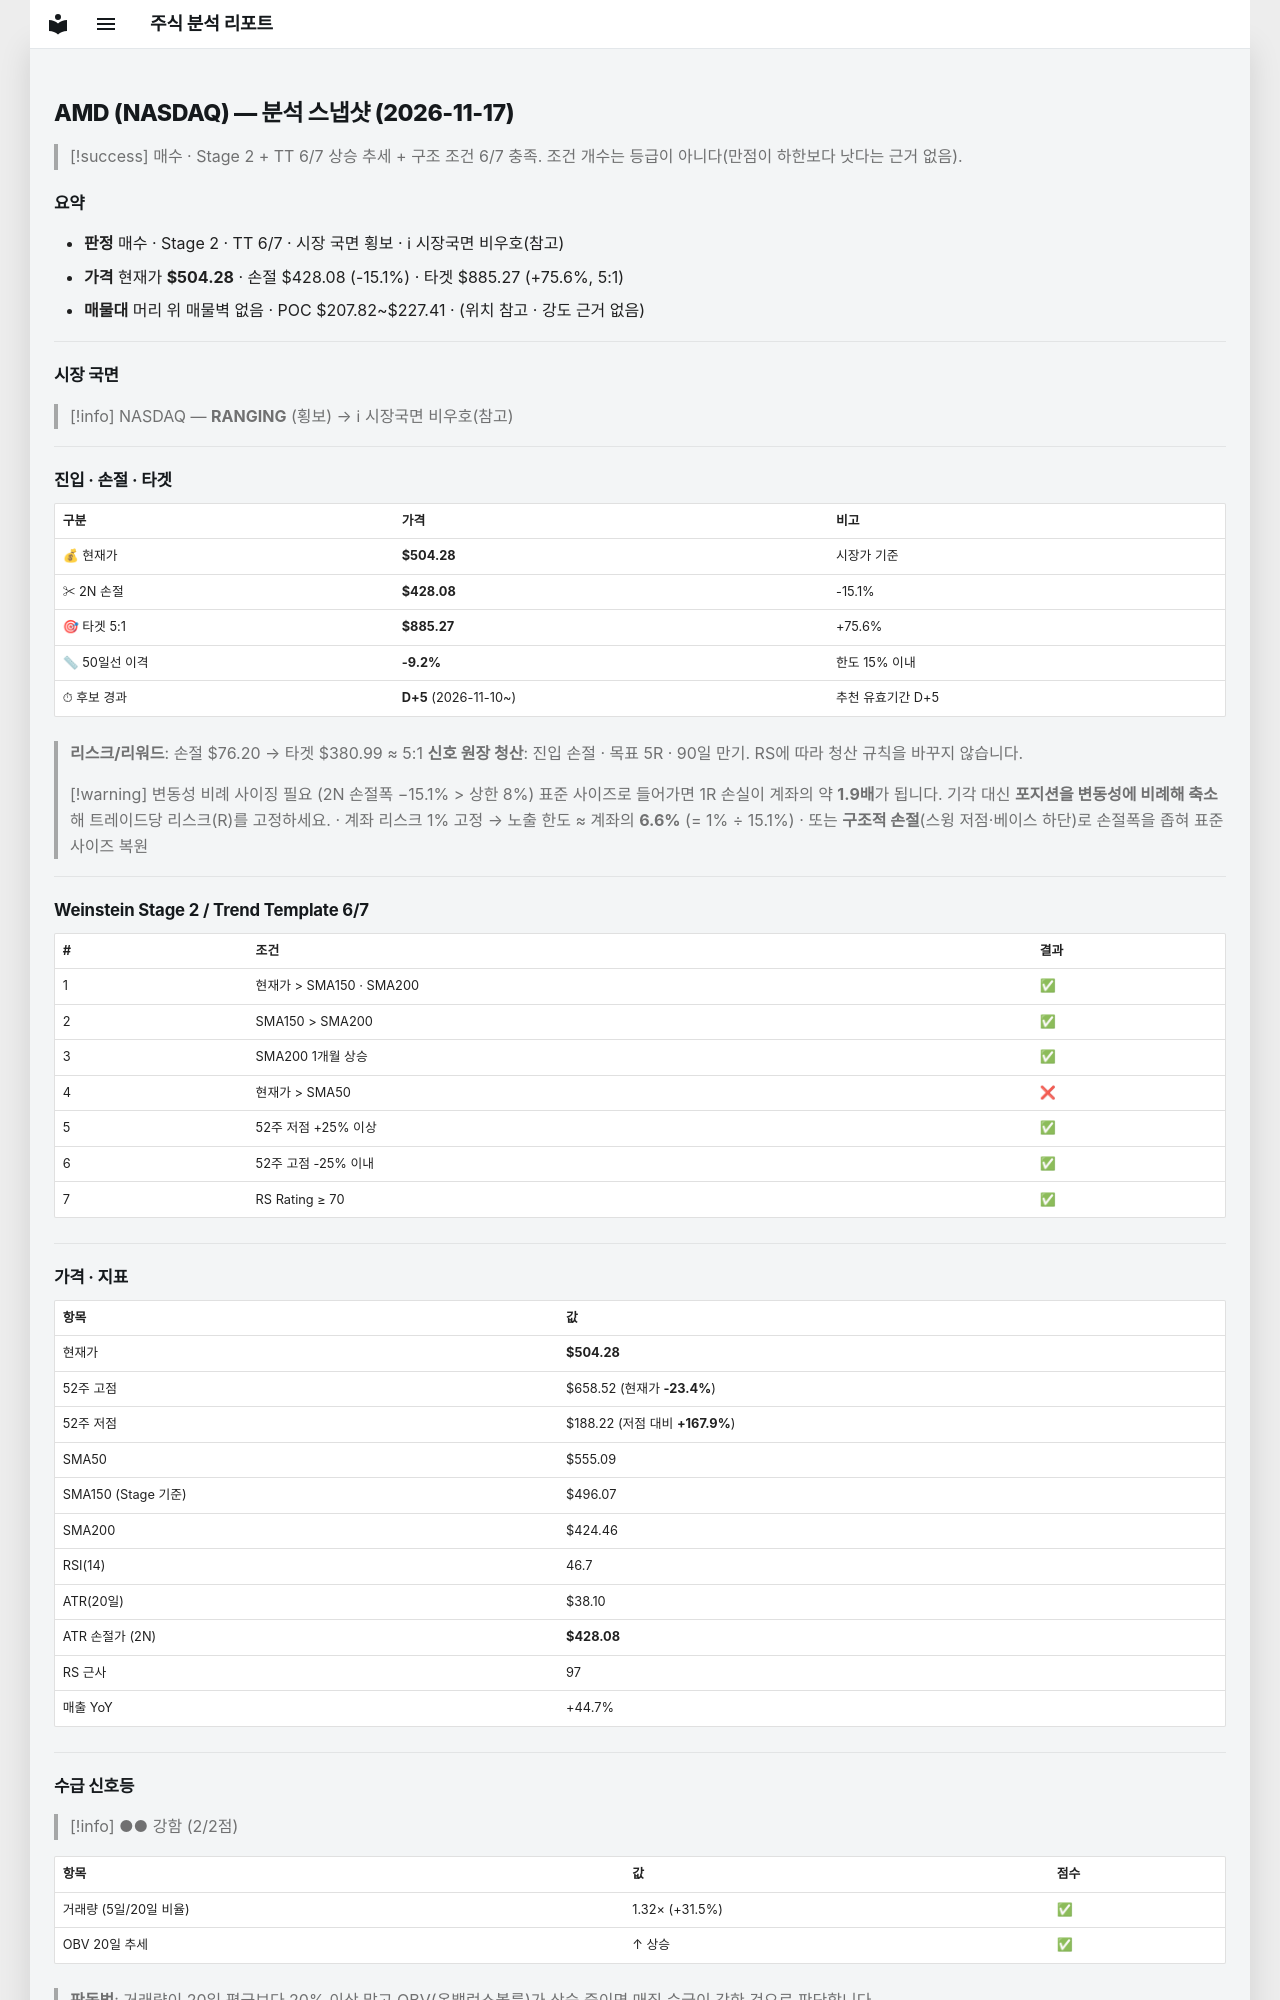

repository: soloandco/stock-reports · page: snapshots/AMD-2026-11-17/index.html · generator: mkdocs

---
type: analysis-snapshot
title: AMD 분석 스냅샷
ticker: AMD
market: NASDAQ
created: 2026-11-17
updated: 2026-11-17
bar-date: 2026-11-16
verdict: 매수관찰
real-rr: 1.06
sma50-gap-pct: -9.2
candidate-days: 5
candidate-since: 2026-11-10
weekly-position: 저항대재진입
weekly-overhead-price: 584.73
weekly-overhead-pct: 16.0
stage: 2
trend-template-score: 6
tt-max: 7
ma-set: sma-50-150-200
price: 504.2799987792969
stop-price: 428.08134650062686
market-regime: RANGING
supply-demand-score: 2/2
supply-demand-label: 강함
status: tracking
tags:
  - stock-agent
  - watchlist
  - AMD
  - analysis
related:
  - "[[analysis-template]]"
---

# AMD (NASDAQ) — 분석 스냅샷 (2026-11-17)

> [!success] 매수 · Stage 2 + TT 6/7
> 상승 추세 + 구조 조건 6/7 충족. 조건 개수는 등급이 아니다(만점이 하한보다 낫다는 근거 없음).

## 요약

- **판정** 매수 · Stage 2 · TT 6/7 · 시장 국면 횡보 · ℹ 시장국면 비우호(참고)
- **가격** 현재가 **$504.28** · 손절 $428.08 (-15.1%) · 타겟 $885.27 (+75.6%, 5:1)
- **매물대** 머리 위 매물벽 없음 · POC $207.82~$227.41 · (위치 참고 · 강도 근거 없음)

---

## 시장 국면

> [!info] NASDAQ — **RANGING** (횡보) → ℹ 시장국면 비우호(참고)

---

## 진입 · 손절 · 타겟

| 구분 | 가격 | 비고 |
|------|------|------|
| 💰 현재가 | **$504.28** | 시장가 기준 |
| ✂ 2N 손절 | **$428.08** | -15.1% |
| 🎯 타겟 5:1 | **$885.27** | +75.6% |
| 📏 50일선 이격 | **-9.2%** | 한도 15% 이내 |
| ⏱ 후보 경과 | **D+5** (2026-11-10~) | 추천 유효기간 D+5 |

> **리스크/리워드**: 손절 $76.20 → 타겟 $380.99 ≈ 5:1
> **신호 원장 청산**: 진입 손절 · 목표 5R · 90일 만기. RS에 따라 청산 규칙을 바꾸지 않습니다.

> [!warning] 변동성 비례 사이징 필요 (2N 손절폭 −15.1% > 상한 8%)
> 표준 사이즈로 들어가면 1R 손실이 계좌의 약 **1.9배**가 됩니다. 기각 대신 **포지션을 변동성에 비례해 축소**해 트레이드당 리스크(R)를 고정하세요.
> · 계좌 리스크 1% 고정 → 노출 한도 ≈ 계좌의 **6.6%** (= 1% ÷ 15.1%)
> · 또는 **구조적 손절**(스윙 저점·베이스 하단)로 손절폭을 좁혀 표준 사이즈 복원

---

## Weinstein Stage 2 / Trend Template 6/7

| # | 조건 | 결과 |
|---|------|------|
| 1 | 현재가 > SMA150 · SMA200 | ✅ |
| 2 | SMA150 > SMA200 | ✅ |
| 3 | SMA200 1개월 상승 | ✅ |
| 4 | 현재가 > SMA50 | ❌ |
| 5 | 52주 저점 +25% 이상 | ✅ |
| 6 | 52주 고점 -25% 이내 | ✅ |
| 7 | RS Rating ≥ 70 | ✅ |

---

## 가격 · 지표

| 항목 | 값 |
|------|---|
| 현재가 | **$504.28** |
| 52주 고점 | $658.52 (현재가 **-23.4%**) |
| 52주 저점 | $188.22 (저점 대비 **+167.9%**) |
| SMA50 | $555.09 |
| SMA150 (Stage 기준) | $496.07 |
| SMA200 | $424.46 |
| RSI(14) | 46.7 |
| ATR(20일) | $38.10 |
| ATR 손절가 (2N) | **$428.08** |
| RS 근사 | 97 |
| 매출 YoY | +44.7% |

---
## 수급 신호등

> [!info] ●● 강함 (2/2점)

| 항목 | 값 | 점수 |
|------|------|------|
| 거래량 (5일/20일 비율) | 1.32× (+31.5%) | ✅ |
| OBV 20일 추세 | ↑ 상승 | ✅ |

> **판독법**: 거래량이 20일 평균보다 20% 이상 많고 OBV(온밸런스볼륨)가 상승 중이면 매집 수급이 강한 것으로 판단합니다.

---
